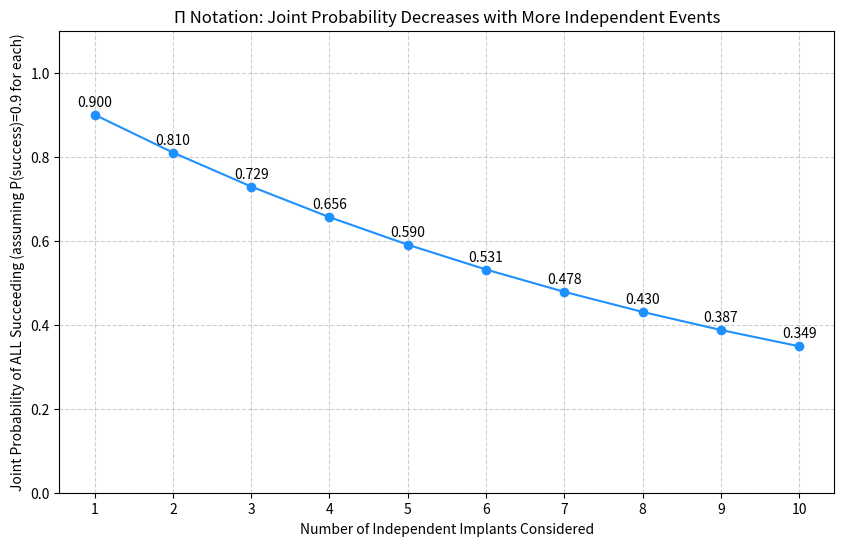

The script that saved this image:
"""
Demonstrates the use of Pi (Π) notation, particularly for calculating
the joint probability of multiple independent events, based on
Chapter 2 concepts of 'The Hundred-Page Machine Learning Book'.

Joint Probability P(A1 ∩ A2 ∩ ... ∩ An) = Π_{i=1}^{N} P(Ai) for independent events.
Where:
- Π represents product.
- i is the index from 1 to N (number of events).
- P(Ai) is the probability of the i-th independent event.
"""

import numpy as np
import matplotlib.pyplot as plt

print("--- Pi Notation (Π) Introduction ---")
# Concept: A compact way to represent the product of a sequence of numbers.
# Π_{i=m}^{n} expression(i)
# Multiply the results of 'expression(i)' as the index 'i' goes from 'm' to 'n'.

# General Example: Product of elements of a vector
# Π_{i=1}^{4} v_i where v = [1, 2, 3, 4]
v_general = np.array([1, 2, 3, 4])
product_v_general = np.prod(v_general) # NumPy's prod directly applies Π notation
print(f"General Example: Vector v = {v_general}")
print(f"Product using np.prod (Π v_i): {product_v_general}") # Output: 24 (1*2*3*4)
print("-"*35)

print("\n--- Pi Notation in Probability: Joint Probability of Independent Events ---")
# Context: Calculating the probability of several independent events all occurring.

# Implant Dentistry Example: Joint probability of N independent implant successes.
# Assume we have several implants, and each has an individual probability of success.
# These probabilities might be estimated based on factors like ISQ, BIC, patient health etc.
# For simplicity, let's assign some hypothetical probabilities:

implant_success_probs = np.array([
    0.95, # Implant 1 (e.g., high ISQ, high BIC)
    0.90, # Implant 2
    0.98, # Implant 3 (e.g., excellent bone quality)
    0.85, # Implant 4 (e.g., some minor risk factor)
    0.92  # Implant 5
])
num_implants = len(implant_success_probs)

print(f"Individual success probabilities for {num_implants} implants: {implant_success_probs}")

# Calculate the joint probability that ALL implants succeed
# P(all succeed) = P(Implant1 succeeds) * P(Implant2 succeeds) * ... * P(ImplantN succeeds)
# P(all succeed) = Π_{i=1}^{N} P(success_i)
joint_prob_all_succeed = np.prod(implant_success_probs)

print(f"Joint probability that all {num_implants} implants succeed (Π P(success_i)): {joint_prob_all_succeed:.4f}")

# 2. Visualize how joint probability decreases with more events
# Let's assume a constant high probability for each additional implant for simplicity here
constant_prob_per_implant = 0.90 # A generally good success rate
num_events_to_plot = 10
cumulative_joint_probs = []
current_joint_prob = 1.0

for i in range(1, num_events_to_plot + 1):
    current_joint_prob *= constant_prob_per_implant
    cumulative_joint_probs.append(current_joint_prob)

num_events_axis = np.arange(1, num_events_to_plot + 1)

fig, ax = plt.subplots(figsize=(10, 6))
ax.plot(num_events_axis, cumulative_joint_probs, marker='o', linestyle='-', color='dodgerblue')

for i, prob in enumerate(cumulative_joint_probs):
    ax.text(num_events_axis[i], prob + 0.02, f'{prob:.3f}', ha='center')

ax.set_xlabel("Number of Independent Implants Considered")
ax.set_ylabel(f"Joint Probability of ALL Succeeding (assuming P(success)={constant_prob_per_implant} for each)")
ax.set_title("Π Notation: Joint Probability Decreases with More Independent Events")
ax.set_xticks(num_events_axis)
ax.set_ylim(0, 1.1)
ax.grid(True, linestyle='--', alpha=0.6)

print("\nDisplaying plot showing decrease in joint probability...")
plt.show()

print("\nKey takeaway for joint probability with Π notation:")
print("- If individual event probabilities are < 1, the joint probability of ALL events occurring decreases as more events are added.")
print("- This is crucial in risk assessment (e.g., probability of zero failures in a batch) or system reliability.")

print("\n--- Conceptual Link to Likelihood Function (Advanced) ---")
print("The Likelihood function, L(θ | data) = Π f(data_i; θ), also uses Pi notation.")
print("It calculates the joint probability (or density) of observing the entire dataset,")
print("assuming data points are independent and come from a distribution f with parameters θ.")
print("Maximizing this likelihood (MLE) is a common way to estimate θ.")
print("A full coding example of MLE is more complex and involves specific distributions and optimization.") 